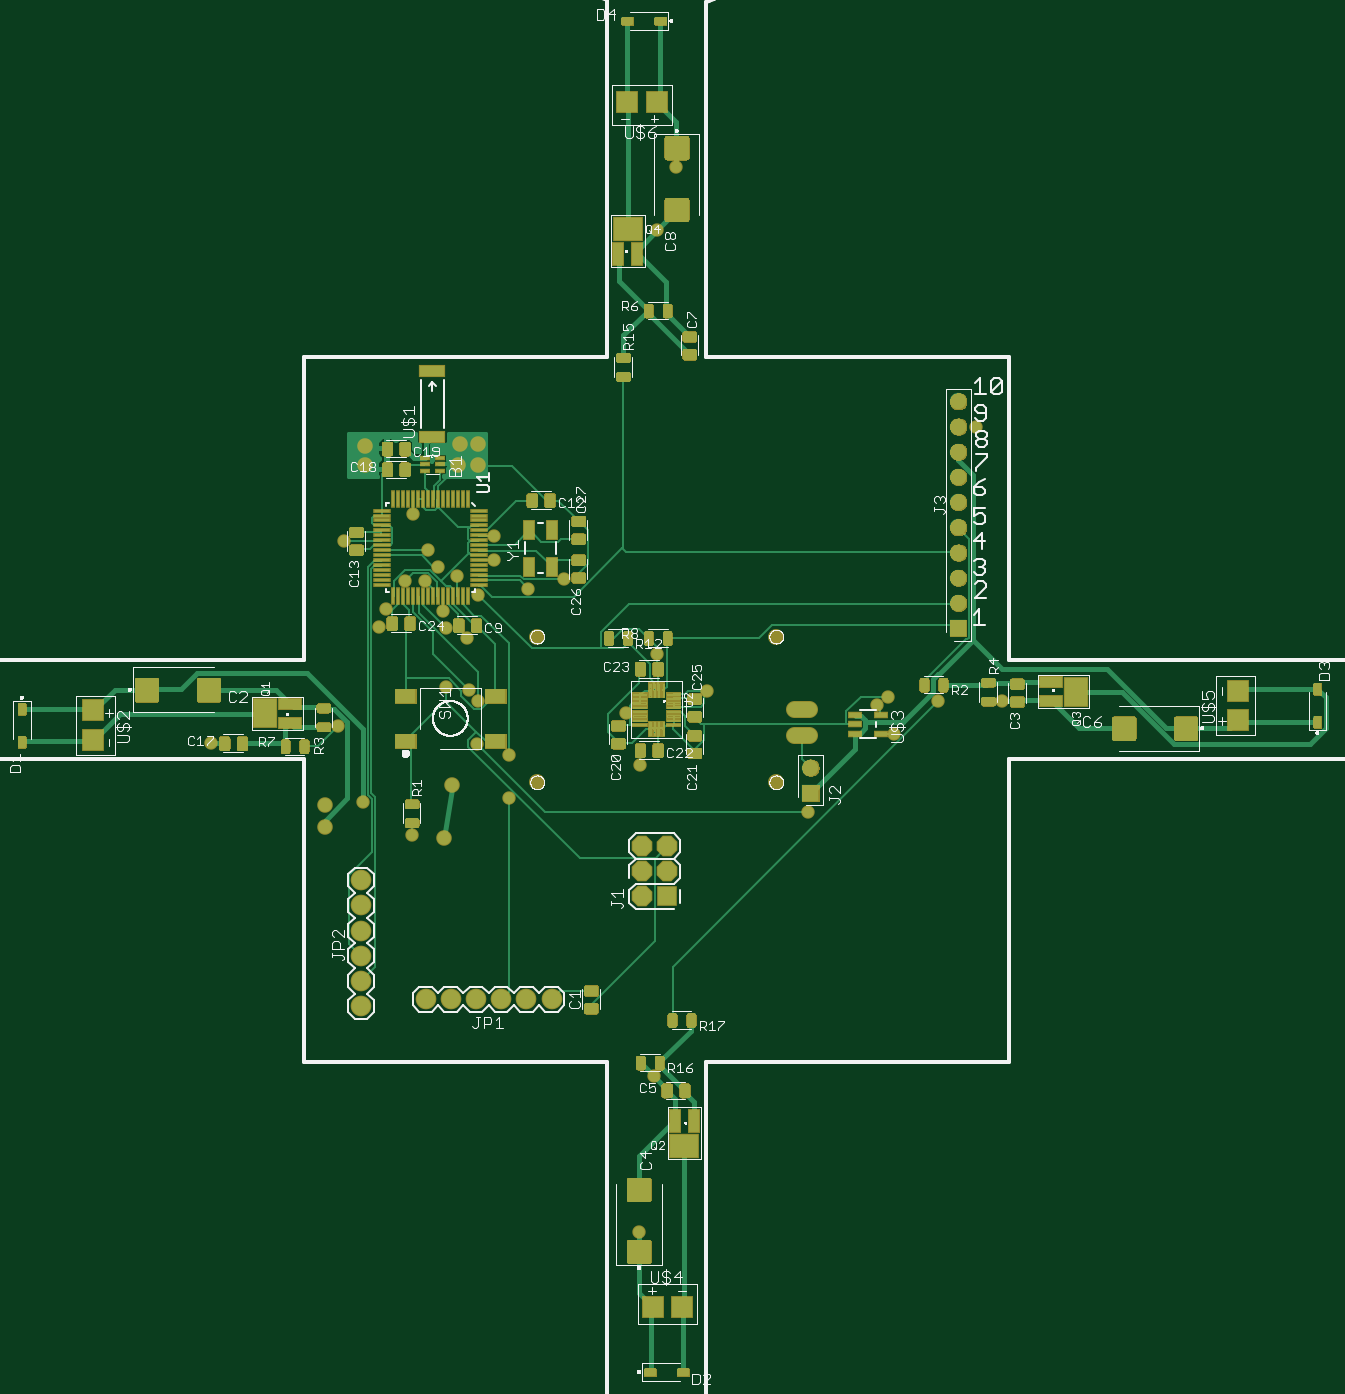
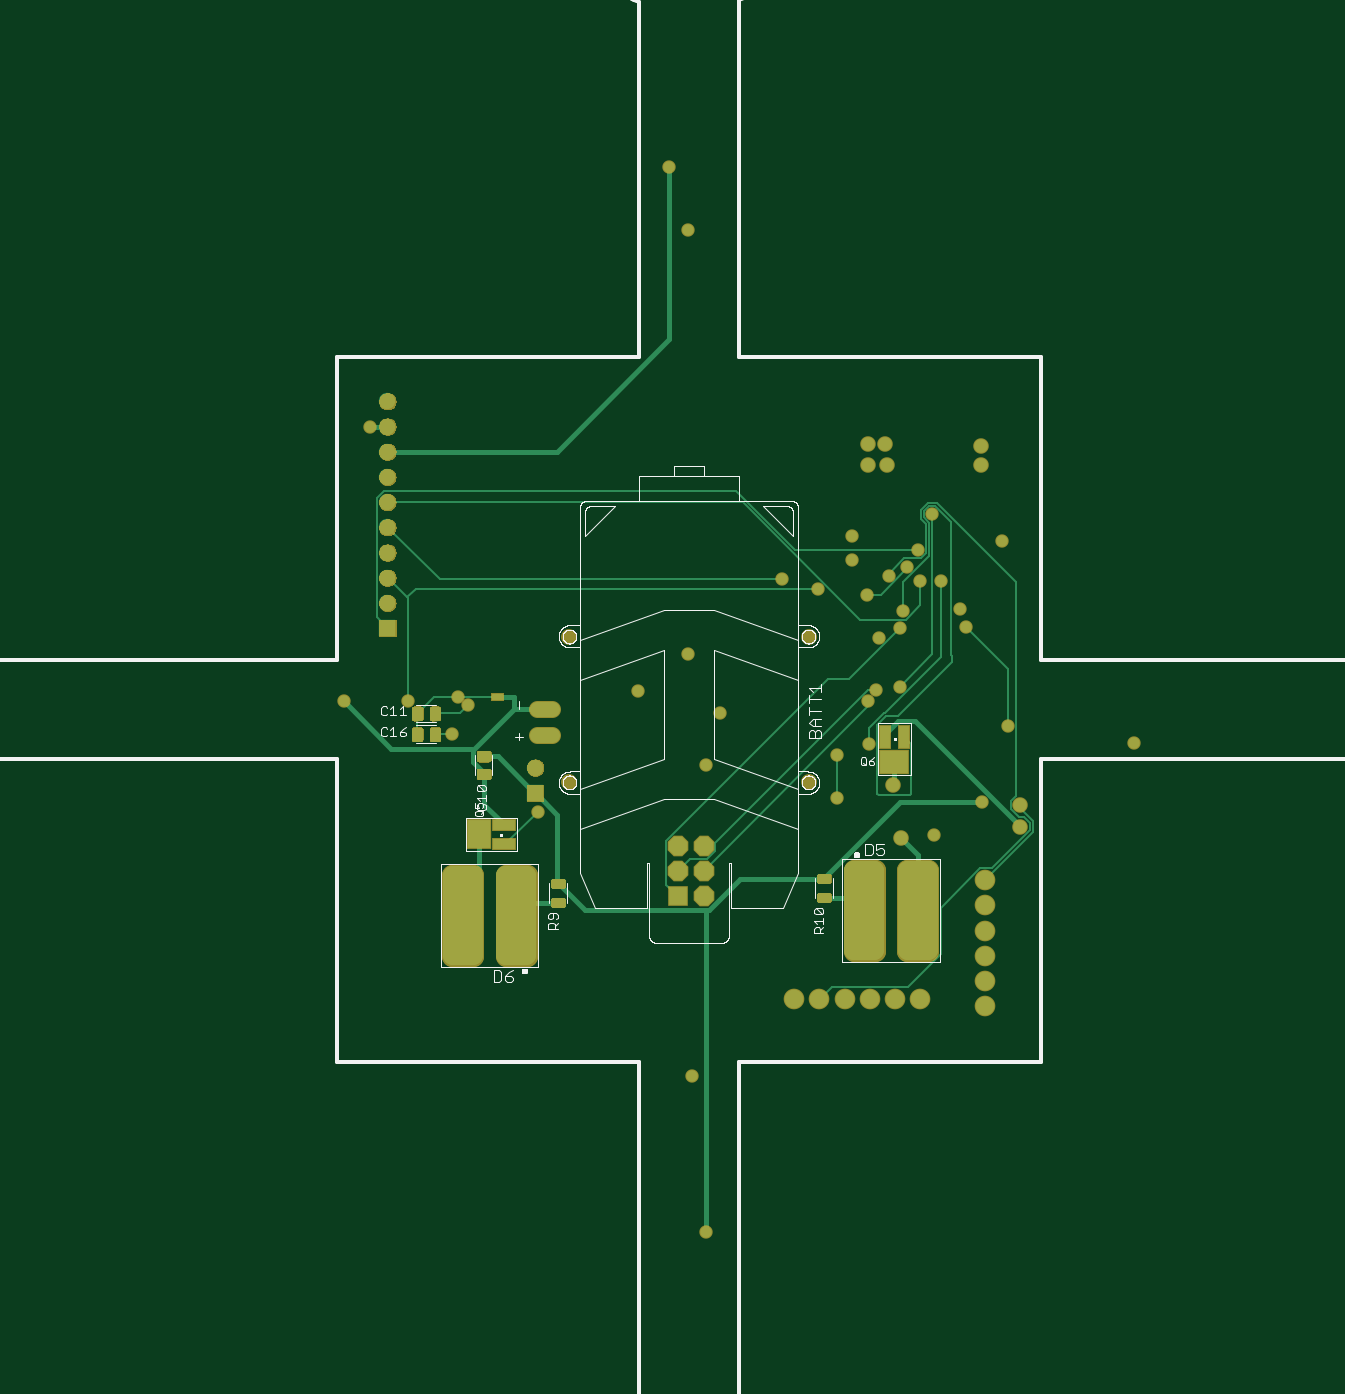
Circuit board: 7 layer files. Board 131.6 x 136.6 mm.
- top_copper: quadcopter.cmp (45604 bytes)
- drill: quadcopter.drd (1432 bytes)
- top_silk: quadcopter.plc (110323 bytes)
- bottom_silk: quadcopter.pls (77412 bytes)
- bottom_copper: quadcopter.sol (10059 bytes)
- top_mask: quadcopter.stc (629561 bytes)
- bottom_mask: quadcopter.sts (157001 bytes)

=== top_copper: quadcopter.cmp (45604 bytes, source omitted) ===
=== drill: quadcopter.drd ===
%
M48
M72
T01C0.01500
T02C0.02362
T03C0.03937
T04C0.04000
T05C0.04331
T06C0.05512
%
T01
X290787Y337831
X271587Y351031
X261387Y381031
X277887Y420331
X280587Y427531
X288087Y438631
X296187Y438631
X301287Y444331
X297087Y450931
X291387Y465031
X263787Y454531
X308787Y440731
X317187Y433231
X303087Y426631
X304287Y420031
X312687Y416131
X304287Y396631
X313587Y395431
X316887Y390931
X316587Y374131
X329187Y369631
X329187Y352531
X375687Y386131
X381387Y365731
X408087Y395131
X388287Y409531
X351087Y439231
X336987Y435631
X323487Y447031
X323487Y456631
X211287Y374431
X386787Y242131
X381087Y180331
X447987Y347131
X482187Y378031
X475587Y389431
X479787Y392731
X499587Y390931
X525087Y390931
X514587Y499831
X395787Y602731
X388287Y577831
T02
X317121Y493143
X310034Y493143
X309247Y484482
X317121Y484482
X272239Y484482
X272239Y492356
X306884Y357710
X303735Y336450
X256491Y341174
X256491Y349836
T03
X445487Y377631
X445487Y387631
T04
X270664Y269915
X270664Y279915
X270664Y289915
X270664Y299915
X270664Y309915
X270664Y319915
X296254Y272670
X306254Y272670
X316254Y272670
X326254Y272670
X336254Y272670
X346254Y272670
X382199Y313458
X382199Y323458
X382199Y333458
X392199Y333458
X392199Y323458
X392199Y313458
T05
X449010Y354560
X449010Y364560
X507672Y419915
X507672Y429915
X507672Y439915
X507672Y449915
X507672Y459915
X507672Y469915
X507672Y479915
X507672Y489915
X507672Y499915
X507672Y509915
T06
X435428Y416568
X435428Y358694
X340546Y358694
X340546Y416568
M30

=== top_silk: quadcopter.plc (110323 bytes, source omitted) ===
=== bottom_silk: quadcopter.pls (77412 bytes, source omitted) ===
=== bottom_copper: quadcopter.sol (10059 bytes, source omitted) ===
=== top_mask: quadcopter.stc (629561 bytes, source omitted) ===
=== bottom_mask: quadcopter.sts (157001 bytes, source omitted) ===
